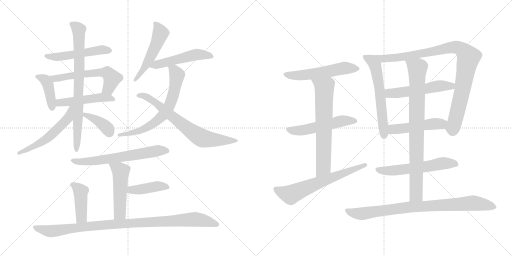
t = 0.00 s
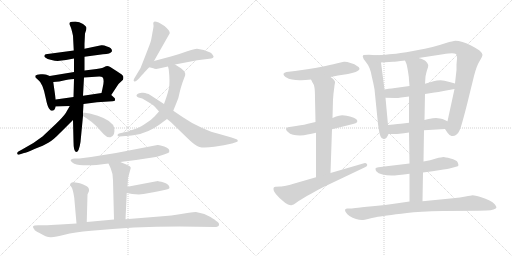
t = 4.00 s
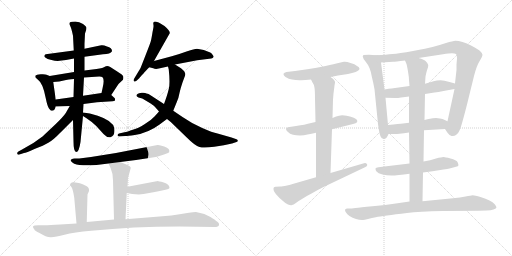
t = 7.99 s
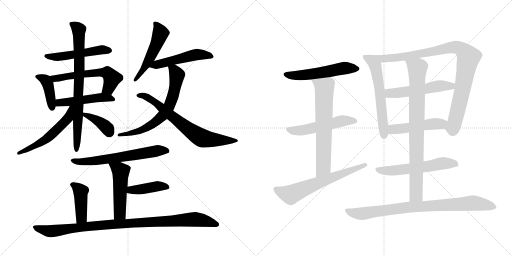
t = 11.99 s
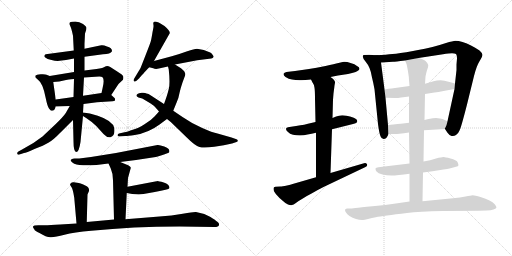
t = 15.98 s
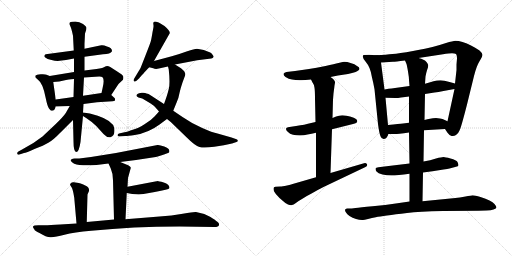
t = 19.98 s

The animated SVG that drew these frames (rendered in a browser with its animation timeline set to each time). Animation: 27 CSS @keyframes rules; one cycle of 19.98 s.

<svg version="1.1" viewBox="0 0 2048 1024" xmlns="http://www.w3.org/2000/svg">
  <g stroke="lightgray" stroke-dasharray="1,1" stroke-width="1" transform="scale(4, 4)">
    <line x1="0" y1="0" x2="256" y2="256"></line>
    <line x1="256" y1="0" x2="0" y2="256"></line>
    <line x1="128" y1="0" x2="128" y2="256"></line>
    <line x1="0" y1="128" x2="256" y2="128"></line>
    <line x1="256" y1="0" x2="512" y2="256"></line>
    <line x1="512" y1="0" x2="256" y2="256"></line>
    <line x1="384" y1="0" x2="384" y2="256"></line>
    <line x1="256" y1="128" x2="512" y2="128"></line>
  </g>
<g transform="scale(1, -1) translate(0, -850)">
   <style type="text/css">
    @keyframes keyframes0 {
      from {
       stroke: black;
       stroke-dashoffset: 513;
       stroke-width: 128;
       }
       63% {
       animation-timing-function: step-end;
       stroke: black;
       stroke-dashoffset: 0;
       stroke-width: 128;
       }
       to {
       stroke: black;
       stroke-width: 1024;
       }
       }
       #make-me-a-hanzi-animation-0 {
         animation: keyframes0 0.667480s both;
         animation-delay: 0.000000s;
         animation-timing-function: linear;
       }
    @keyframes keyframes1 {
      from {
       stroke: black;
       stroke-dashoffset: 407;
       stroke-width: 128;
       }
       57% {
       animation-timing-function: step-end;
       stroke: black;
       stroke-dashoffset: 0;
       stroke-width: 128;
       }
       to {
       stroke: black;
       stroke-width: 1024;
       }
       }
       #make-me-a-hanzi-animation-1 {
         animation: keyframes1 0.581217s both;
         animation-delay: 0.667480s;
         animation-timing-function: linear;
       }
    @keyframes keyframes2 {
      from {
       stroke: black;
       stroke-dashoffset: 578;
       stroke-width: 128;
       }
       65% {
       animation-timing-function: step-end;
       stroke: black;
       stroke-dashoffset: 0;
       stroke-width: 128;
       }
       to {
       stroke: black;
       stroke-width: 1024;
       }
       }
       #make-me-a-hanzi-animation-2 {
         animation: keyframes2 0.720378s both;
         animation-delay: 1.248698s;
         animation-timing-function: linear;
       }
    @keyframes keyframes3 {
      from {
       stroke: black;
       stroke-dashoffset: 486;
       stroke-width: 128;
       }
       61% {
       animation-timing-function: step-end;
       stroke: black;
       stroke-dashoffset: 0;
       stroke-width: 128;
       }
       to {
       stroke: black;
       stroke-width: 1024;
       }
       }
       #make-me-a-hanzi-animation-3 {
         animation: keyframes3 0.645508s both;
         animation-delay: 1.969076s;
         animation-timing-function: linear;
       }
    @keyframes keyframes4 {
      from {
       stroke: black;
       stroke-dashoffset: 777;
       stroke-width: 128;
       }
       72% {
       animation-timing-function: step-end;
       stroke: black;
       stroke-dashoffset: 0;
       stroke-width: 128;
       }
       to {
       stroke: black;
       stroke-width: 1024;
       }
       }
       #make-me-a-hanzi-animation-4 {
         animation: keyframes4 0.882324s both;
         animation-delay: 2.614583s;
         animation-timing-function: linear;
       }
    @keyframes keyframes5 {
      from {
       stroke: black;
       stroke-dashoffset: 547;
       stroke-width: 128;
       }
       64% {
       animation-timing-function: step-end;
       stroke: black;
       stroke-dashoffset: 0;
       stroke-width: 128;
       }
       to {
       stroke: black;
       stroke-width: 1024;
       }
       }
       #make-me-a-hanzi-animation-5 {
         animation: keyframes5 0.695150s both;
         animation-delay: 3.496908s;
         animation-timing-function: linear;
       }
    @keyframes keyframes6 {
      from {
       stroke: black;
       stroke-dashoffset: 383;
       stroke-width: 128;
       }
       55% {
       animation-timing-function: step-end;
       stroke: black;
       stroke-dashoffset: 0;
       stroke-width: 128;
       }
       to {
       stroke: black;
       stroke-width: 1024;
       }
       }
       #make-me-a-hanzi-animation-6 {
         animation: keyframes6 0.561686s both;
         animation-delay: 4.192057s;
         animation-timing-function: linear;
       }
    @keyframes keyframes7 {
      from {
       stroke: black;
       stroke-dashoffset: 512;
       stroke-width: 128;
       }
       63% {
       animation-timing-function: step-end;
       stroke: black;
       stroke-dashoffset: 0;
       stroke-width: 128;
       }
       to {
       stroke: black;
       stroke-width: 1024;
       }
       }
       #make-me-a-hanzi-animation-7 {
         animation: keyframes7 0.666667s both;
         animation-delay: 4.753743s;
         animation-timing-function: linear;
       }
    @keyframes keyframes8 {
      from {
       stroke: black;
       stroke-dashoffset: 505;
       stroke-width: 128;
       }
       62% {
       animation-timing-function: step-end;
       stroke: black;
       stroke-dashoffset: 0;
       stroke-width: 128;
       }
       to {
       stroke: black;
       stroke-width: 1024;
       }
       }
       #make-me-a-hanzi-animation-8 {
         animation: keyframes8 0.660970s both;
         animation-delay: 5.420410s;
         animation-timing-function: linear;
       }
    @keyframes keyframes9 {
      from {
       stroke: black;
       stroke-dashoffset: 666;
       stroke-width: 128;
       }
       68% {
       animation-timing-function: step-end;
       stroke: black;
       stroke-dashoffset: 0;
       stroke-width: 128;
       }
       to {
       stroke: black;
       stroke-width: 1024;
       }
       }
       #make-me-a-hanzi-animation-9 {
         animation: keyframes9 0.791992s both;
         animation-delay: 6.081380s;
         animation-timing-function: linear;
       }
    @keyframes keyframes10 {
      from {
       stroke: black;
       stroke-dashoffset: 701;
       stroke-width: 128;
       }
       70% {
       animation-timing-function: step-end;
       stroke: black;
       stroke-dashoffset: 0;
       stroke-width: 128;
       }
       to {
       stroke: black;
       stroke-width: 1024;
       }
       }
       #make-me-a-hanzi-animation-10 {
         animation: keyframes10 0.820475s both;
         animation-delay: 6.873372s;
         animation-timing-function: linear;
       }
    @keyframes keyframes11 {
      from {
       stroke: black;
       stroke-dashoffset: 633;
       stroke-width: 128;
       }
       67% {
       animation-timing-function: step-end;
       stroke: black;
       stroke-dashoffset: 0;
       stroke-width: 128;
       }
       to {
       stroke: black;
       stroke-width: 1024;
       }
       }
       #make-me-a-hanzi-animation-11 {
         animation: keyframes11 0.765137s both;
         animation-delay: 7.693848s;
         animation-timing-function: linear;
       }
    @keyframes keyframes12 {
      from {
       stroke: black;
       stroke-dashoffset: 498;
       stroke-width: 128;
       }
       62% {
       animation-timing-function: step-end;
       stroke: black;
       stroke-dashoffset: 0;
       stroke-width: 128;
       }
       to {
       stroke: black;
       stroke-width: 1024;
       }
       }
       #make-me-a-hanzi-animation-12 {
         animation: keyframes12 0.655273s both;
         animation-delay: 8.458984s;
         animation-timing-function: linear;
       }
    @keyframes keyframes13 {
      from {
       stroke: black;
       stroke-dashoffset: 415;
       stroke-width: 128;
       }
       57% {
       animation-timing-function: step-end;
       stroke: black;
       stroke-dashoffset: 0;
       stroke-width: 128;
       }
       to {
       stroke: black;
       stroke-width: 1024;
       }
       }
       #make-me-a-hanzi-animation-13 {
         animation: keyframes13 0.587728s both;
         animation-delay: 9.114258s;
         animation-timing-function: linear;
       }
    @keyframes keyframes14 {
      from {
       stroke: black;
       stroke-dashoffset: 422;
       stroke-width: 128;
       }
       58% {
       animation-timing-function: step-end;
       stroke: black;
       stroke-dashoffset: 0;
       stroke-width: 128;
       }
       to {
       stroke: black;
       stroke-width: 1024;
       }
       }
       #make-me-a-hanzi-animation-14 {
         animation: keyframes14 0.593424s both;
         animation-delay: 9.701986s;
         animation-timing-function: linear;
       }
    @keyframes keyframes15 {
      from {
       stroke: black;
       stroke-dashoffset: 991;
       stroke-width: 128;
       }
       76% {
       animation-timing-function: step-end;
       stroke: black;
       stroke-dashoffset: 0;
       stroke-width: 128;
       }
       to {
       stroke: black;
       stroke-width: 1024;
       }
       }
       #make-me-a-hanzi-animation-15 {
         animation: keyframes15 1.056478s both;
         animation-delay: 10.295410s;
         animation-timing-function: linear;
       }
    @keyframes keyframes16 {
      from {
       stroke: black;
       stroke-dashoffset: 546;
       stroke-width: 128;
       }
       64% {
       animation-timing-function: step-end;
       stroke: black;
       stroke-dashoffset: 0;
       stroke-width: 128;
       }
       to {
       stroke: black;
       stroke-width: 1024;
       }
       }
       #make-me-a-hanzi-animation-16 {
         animation: keyframes16 0.694336s both;
         animation-delay: 11.351888s;
         animation-timing-function: linear;
       }
    @keyframes keyframes17 {
      from {
       stroke: black;
       stroke-dashoffset: 530;
       stroke-width: 128;
       }
       63% {
       animation-timing-function: step-end;
       stroke: black;
       stroke-dashoffset: 0;
       stroke-width: 128;
       }
       to {
       stroke: black;
       stroke-width: 1024;
       }
       }
       #make-me-a-hanzi-animation-17 {
         animation: keyframes17 0.681315s both;
         animation-delay: 12.046224s;
         animation-timing-function: linear;
       }
    @keyframes keyframes18 {
      from {
       stroke: black;
       stroke-dashoffset: 667;
       stroke-width: 128;
       }
       68% {
       animation-timing-function: step-end;
       stroke: black;
       stroke-dashoffset: 0;
       stroke-width: 128;
       }
       to {
       stroke: black;
       stroke-width: 1024;
       }
       }
       #make-me-a-hanzi-animation-18 {
         animation: keyframes18 0.792806s both;
         animation-delay: 12.727539s;
         animation-timing-function: linear;
       }
    @keyframes keyframes19 {
      from {
       stroke: black;
       stroke-dashoffset: 643;
       stroke-width: 128;
       }
       68% {
       animation-timing-function: step-end;
       stroke: black;
       stroke-dashoffset: 0;
       stroke-width: 128;
       }
       to {
       stroke: black;
       stroke-width: 1024;
       }
       }
       #make-me-a-hanzi-animation-19 {
         animation: keyframes19 0.773275s both;
         animation-delay: 13.520345s;
         animation-timing-function: linear;
       }
    @keyframes keyframes20 {
      from {
       stroke: black;
       stroke-dashoffset: 598;
       stroke-width: 128;
       }
       66% {
       animation-timing-function: step-end;
       stroke: black;
       stroke-dashoffset: 0;
       stroke-width: 128;
       }
       to {
       stroke: black;
       stroke-width: 1024;
       }
       }
       #make-me-a-hanzi-animation-20 {
         animation: keyframes20 0.736654s both;
         animation-delay: 14.293620s;
         animation-timing-function: linear;
       }
    @keyframes keyframes21 {
      from {
       stroke: black;
       stroke-dashoffset: 950;
       stroke-width: 128;
       }
       76% {
       animation-timing-function: step-end;
       stroke: black;
       stroke-dashoffset: 0;
       stroke-width: 128;
       }
       to {
       stroke: black;
       stroke-width: 1024;
       }
       }
       #make-me-a-hanzi-animation-21 {
         animation: keyframes21 1.023112s both;
         animation-delay: 15.030273s;
         animation-timing-function: linear;
       }
    @keyframes keyframes22 {
      from {
       stroke: black;
       stroke-dashoffset: 530;
       stroke-width: 128;
       }
       63% {
       animation-timing-function: step-end;
       stroke: black;
       stroke-dashoffset: 0;
       stroke-width: 128;
       }
       to {
       stroke: black;
       stroke-width: 1024;
       }
       }
       #make-me-a-hanzi-animation-22 {
         animation: keyframes22 0.681315s both;
         animation-delay: 16.053385s;
         animation-timing-function: linear;
       }
    @keyframes keyframes23 {
      from {
       stroke: black;
       stroke-dashoffset: 487;
       stroke-width: 128;
       }
       61% {
       animation-timing-function: step-end;
       stroke: black;
       stroke-dashoffset: 0;
       stroke-width: 128;
       }
       to {
       stroke: black;
       stroke-width: 1024;
       }
       }
       #make-me-a-hanzi-animation-23 {
         animation: keyframes23 0.646322s both;
         animation-delay: 16.734701s;
         animation-timing-function: linear;
       }
    @keyframes keyframes24 {
      from {
       stroke: black;
       stroke-dashoffset: 576;
       stroke-width: 128;
       }
       65% {
       animation-timing-function: step-end;
       stroke: black;
       stroke-dashoffset: 0;
       stroke-width: 128;
       }
       to {
       stroke: black;
       stroke-width: 1024;
       }
       }
       #make-me-a-hanzi-animation-24 {
         animation: keyframes24 0.718750s both;
         animation-delay: 17.381022s;
         animation-timing-function: linear;
       }
    @keyframes keyframes25 {
      from {
       stroke: black;
       stroke-dashoffset: 837;
       stroke-width: 128;
       }
       73% {
       animation-timing-function: step-end;
       stroke: black;
       stroke-dashoffset: 0;
       stroke-width: 128;
       }
       to {
       stroke: black;
       stroke-width: 1024;
       }
       }
       #make-me-a-hanzi-animation-25 {
         animation: keyframes25 0.931152s both;
         animation-delay: 18.099772s;
         animation-timing-function: linear;
       }
    @keyframes keyframes26 {
      from {
       stroke: black;
       stroke-dashoffset: 852;
       stroke-width: 128;
       }
       73% {
       animation-timing-function: step-end;
       stroke: black;
       stroke-dashoffset: 0;
       stroke-width: 128;
       }
       to {
       stroke: black;
       stroke-width: 1024;
       }
       }
       #make-me-a-hanzi-animation-26 {
         animation: keyframes26 0.943359s both;
         animation-delay: 19.030924s;
         animation-timing-function: linear;
       }
</style>
<path d="M 295 648 L 183 633 Q 179 631 178 628 Q 175 625 181 620 Q 188 614 206 610 Q 225 605 239 607 L 264 610 L 296 616 L 338 623 L 412 633 Q 442 634 448 645 Q 449 658 428 664 Q 413 671 405 669 L 338 655 L 295 648 Z" fill="lightgray"></path> 
<path d="M 199 546 L 186 551 Q 182 554 163 553 Q 145 551 142 548 Q 140 545 142 540 L 153 530 Q 172 517 183 457 Q 189 427 196 416 L 203 408 Q 218 403 223 424 L 223 452 L 213 522 C 210 542 210 542 199 546 Z" fill="lightgray"></path> 
<path d="M 296 562 L 199 546 C 169 541 183 520 213 522 L 237 524 L 264 530 Q 289 534 296 534 L 336 540 L 397 544 Q 407 544 410 541 Q 419 532 410 496 L 406 478 C 399 449 428 445 445 470 L 474 514 L 492 531 Q 494 537 493 544 Q 493 550 469 564 L 441 582 Q 429 589 421 584 Q 413 578 386 574 L 338 568 L 296 562 Z" fill="lightgray"></path> 
<path d="M 223 424 L 279 426 L 334 434 L 388 441 L 450 445 Q 457 445 460 448 L 460 454 Q 461 455 456 460 L 445 470 C 432 482 432 482 406 478 L 332 467 L 294 462 L 223 452 C 193 448 193 423 223 424 Z" fill="lightgray"></path> 
<path d="M 340 716 L 345 731 Q 345 735 346 738 Q 346 744 332 754 Q 318 764 301 764 Q 285 764 280 761 Q 275 755 280 748 Q 285 740 292 707 L 295 648 L 296 616 L 296 562 L 296 534 L 294 462 L 292 370 L 294 284 Q 294 242 305 242 Q 316 242 322 282 L 332 386 L 332 400 L 334 434 L 332 467 L 336 540 L 338 568 L 338 623 L 338 655 L 338 675 L 340 716 Z" fill="lightgray"></path> 
<path d="M 279 426 L 263 398 Q 254 384 223 354 L 170 304 Q 132 274 90 253 L 72 243 Q 68 240 69 235 Q 71 229 78 232 L 96 238 Q 104 238 138 254 Q 175 268 195 280 Q 215 292 241 319 L 292 370 C 350 428 294 452 279 426 Z" fill="lightgray"></path> 
<path d="M 332 386 L 346 377 Q 369 362 385 346 L 414 314 Q 429 298 442 301 Q 462 307 457 338 Q 451 367 391 387 Q 357 398 332 400 C 306 402 307 402 332 386 Z" fill="lightgray"></path> 
<path d="M 613 757 L 614 748 Q 615 745 610 721 Q 606 696 604 688 Q 602 679 583 631 L 563 580 Q 561 575 555 566 L 537 536 Q 532 528 536 525 Q 540 522 546 527 L 558 538 Q 558 540 574 556 Q 578 562 597 581 L 616 606 L 679 717 Q 681 726 658 746 L 640 757 Q 637 760 625 763 Q 613 766 613 757 Z" fill="lightgray"></path> 
<path d="M 597 581 L 613 577 Q 623 571 649 579 L 672 584 L 700 592 L 789 609 L 845 616 Q 852 617 854 622 Q 856 623 851 630 Q 847 637 841 640 L 815 650 L 788 655 Q 777 654 749 645 Q 722 635 687 625 L 616 606 C 587 598 568 588 597 581 Z" fill="lightgray"></path> 
<path d="M 672 584 L 675 572 Q 681 516 675 494 Q 670 472 656 434 L 636 404 L 619 385 Q 605 369 578 353 Q 551 336 534 332 Q 507 322 498 321 L 476 316 Q 470 314 470 309 Q 470 304 479 304 L 501 306 Q 511 306 539 310 Q 594 319 637 351 L 668 374 L 693 407 L 708 444 Q 714 456 718 478 Q 723 500 730 520 L 737 539 Q 742 549 741 555 Q 740 560 736 566 L 724 577 L 700 592 C 675 608 665 613 672 584 Z" fill="lightgray"></path> 
<path d="M 656 434 L 599 471 Q 596 474 586 476 Q 581 480 567 479 Q 554 478 550 474 Q 540 467 554 460 L 569 456 L 591 443 Q 609 432 614 428 Q 619 424 636 404 L 668 374 L 683 362 L 746 301 Q 781 266 798 262 Q 816 257 857 263 Q 898 268 928 276 L 946 282 Q 952 283 951 288 Q 950 292 946 293 L 926 300 L 870 316 Q 850 320 809 338 Q 769 355 730 382 L 693 407 L 656 434 Z" fill="lightgray"></path> 
<path d="M 481 202 L 544 210 L 623 222 Q 629 223 656 232 L 672 238 Q 679 239 677 248 Q 677 256 657 264 Q 638 271 630 270 L 464 238 L 364 222 L 317 216 L 298 216 Q 268 212 297 195 Q 320 186 386 190 L 434 196 L 481 202 Z" fill="lightgray"></path> 
<path d="M 510 103 L 512 138 L 523 178 Q 524 185 505 192 L 481 202 C 453 214 422 223 434 196 L 443 176 Q 452 156 452 129 L 456 -28 C 457 -58 501 -57 502 -27 L 507 78 L 510 103 Z" fill="lightgray"></path> 
<path d="M 626 125 L 510 103 C 481 97 477 83 507 78 L 529 74 L 555 72 L 574 74 L 619 82 Q 647 87 662 91 Q 677 94 678 98 Q 678 113 655 120 Q 633 126 630 126 Q 627 125 626 125 Z" fill="lightgray"></path> 
<path d="M 347 -38 L 350 72 L 356 86 Q 357 89 355 96 Q 353 102 347 105 L 333 112 Q 321 117 315 118 L 295 121 Q 288 122 284 118 Q 280 114 280 111 L 286 101 Q 290 96 294 76 Q 298 56 298 47 L 306 -44 C 309 -74 346 -68 347 -38 Z" fill="lightgray"></path> 
<path d="M 456 -28 L 347 -38 L 306 -44 L 241 -48 Q 199 -51 178 -51 L 153 -51 Q 134 -51 132 -56 Q 131 -60 137 -67 Q 139 -74 158 -82 Q 186 -100 204 -99 Q 223 -98 258 -89 Q 296 -79 365 -73 Q 532 -56 718 -56 L 858 -58 Q 874 -58 876 -50 Q 878 -42 865 -34 Q 862 -30 842 -18 L 817 -6 L 784 2 Q 775 3 731 -5 Q 687 -13 638 -16 L 502 -27 L 456 -28 Z" fill="lightgray"></path> 
<path d="M 1322 542 L 1352 548 L 1392 554 L 1412 559 Q 1424 562 1430 566 Q 1437 570 1438 574 L 1438 575 Q 1438 581 1428 586 Q 1420 594 1402 598 Q 1388 603 1379 603 L 1376 603 Q 1368 602 1354 598 Q 1339 594 1302 586 Q 1264 578 1236 574 L 1180 566 L 1146 562 Q 1137 560 1134 555 L 1134 553 Q 1134 548 1142 542 Q 1155 534 1168 532 Q 1182 529 1198 529 L 1205 529 Q 1220 529 1244 532 L 1322 542 Z" fill="lightgray"></path> 
<path d="M 1328 333 L 1412 354 Q 1428 358 1429 364 L 1429 366 Q 1429 371 1424 374 Q 1418 380 1400 384 Q 1383 388 1378 388 Q 1373 389 1369 389 Q 1362 389 1356 387 Q 1346 385 1330 378 L 1262 362 L 1236 356 Q 1223 352 1184 346 L 1158 342 Q 1144 340 1144 334 Q 1144 328 1152 322 Q 1159 314 1172 311 Q 1184 308 1200 308 Q 1216 308 1230 312 Q 1246 314 1264 319 L 1328 333 Z" fill="lightgray"></path> 
<path d="M 1322 158 L 1328 333 L 1330 378 L 1332 451 L 1334 476 Q 1338 507 1338 508 Q 1340 518 1340 521 L 1340 522 Q 1340 525 1336 530 Q 1334 534 1322 542 C 1298 560 1230 559 1244 532 L 1250 520 Q 1256 513 1258 499 Q 1260 485 1260 456 L 1262 362 L 1264 319 L 1264 141 C 1264 111 1321 128 1322 158 Z" fill="lightgray"></path> 
<path d="M 1264 141 L 1174 115 Q 1168 113 1148 108 Q 1128 104 1122 104 L 1102 103 Q 1098 102 1096 101 Q 1094 99 1094 95 Q 1094 91 1096 85 Q 1102 73 1118 58 L 1132 46 Q 1142 36 1152 32 Q 1159 29 1164 29 Q 1166 29 1168 30 Q 1174 31 1182 37 Q 1190 44 1208 54 Q 1226 66 1248 77 Q 1268 89 1294 102 L 1460 181 Q 1469 185 1469 190 Q 1469 191 1468 193 Q 1465 198 1460 198 Q 1458 198 1456 197 L 1322 158 L 1264 141 Z" fill="lightgray"></path> 
<path d="M 1504 629 L 1476 631 L 1454 630 Q 1451 627 1451 624 Q 1451 623 1452 621 Q 1452 615 1462 604 Q 1472 592 1478 578 Q 1484 564 1488 540 Q 1494 516 1498 493 L 1512 354 Q 1517 316 1522 305 Q 1526 294 1534 294 Q 1541 294 1546 299 Q 1550 304 1554 314 L 1552 350 L 1542 459 L 1538 492 L 1524 600 C 1520 628 1520 628 1504 629 Z" fill="lightgray"></path> 
<path d="M 1780 334 L 1790 319 Q 1798 308 1806 306 L 1811 306 Q 1818 306 1824 310 Q 1834 317 1838 328 Q 1844 338 1868 432 L 1896 546 Q 1906 586 1918 605 Q 1930 624 1930 631 Q 1929 638 1918 648 Q 1907 656 1886 667 Q 1867 677 1850 682 Q 1833 687 1822 687 Q 1812 686 1784 678 Q 1754 668 1730 662 Q 1708 656 1652 646 Q 1594 636 1570 634 Q 1547 631 1504 629 C 1474 627 1494 598 1524 600 L 1572 603 Q 1580 603 1620 608 L 1674 618 L 1772 633 Q 1797 637 1808 637 Q 1819 636 1824 634 Q 1828 630 1828 617 Q 1828 616 1826 592 L 1826 570 L 1820 516 L 1818 494 L 1790 365 C 1784 336 1778 338 1780 334 Z" fill="lightgray"></path> 
<path d="M 1638 506 L 1580 498 Q 1574 498 1538 492 C 1508 487 1512 460 1542 459 L 1580 458 L 1584 458 Q 1591 458 1604 460 Q 1621 462 1636 464 L 1700 474 L 1738 480 Q 1752 482 1774 486 L 1818 494 C 1848 499 1849 508 1820 516 L 1798 522 Q 1776 528 1762 529 Q 1748 529 1734 525 Q 1718 520 1700 515 L 1638 506 Z" fill="lightgray"></path> 
<path d="M 1696 329 L 1780 334 C 1810 336 1817 353 1790 365 L 1770 374 Q 1762 377 1744 378 Q 1731 378 1720 375 Q 1710 373 1698 370 L 1636 359 L 1612 356 Q 1598 355 1552 350 C 1522 347 1524 314 1554 314 L 1580 314 Q 1586 314 1598 315 Q 1614 317 1636 320 L 1696 329 Z" fill="lightgray"></path> 
<path d="M 1692 160 L 1730 165 L 1774 172 Q 1791 174 1798 176 L 1824 183 Q 1833 185 1834 189 Q 1834 192 1830 202 Q 1826 210 1802 216 Q 1780 222 1774 222 Q 1767 222 1744 216 Q 1722 209 1694 204 L 1638 196 L 1596 191 L 1538 184 L 1514 181 Q 1503 180 1502 176 L 1502 174 Q 1502 170 1506 164 Q 1512 156 1530 152 Q 1547 148 1566 148 Q 1576 148 1596 150 Q 1614 152 1638 155 L 1692 160 Z" fill="lightgray"></path> 
<path d="M 1638 155 L 1638 44 C 1638 14 1689 15 1690 45 L 1692 160 L 1694 204 L 1696 329 L 1698 370 L 1700 474 L 1700 515 L 1702 544 Q 1704 556 1708 569 Q 1713 582 1713 588 Q 1713 591 1712 592 Q 1710 598 1704 604 Q 1698 612 1674 618 C 1645 627 1609 636 1620 608 L 1626 594 Q 1628 588 1632 564 Q 1636 541 1636 530 L 1638 506 L 1636 464 L 1636 359 L 1636 320 L 1638 196 L 1638 155 Z" fill="lightgray"></path> 
<path d="M 1638 44 L 1590 37 Q 1541 30 1490 25 Q 1440 20 1422 18 Q 1404 16 1398 16 L 1388 16 Q 1382 15 1380 11 L 1380 10 Q 1380 6 1384 0 Q 1388 -7 1398 -14 Q 1410 -22 1424 -26 Q 1437 -30 1448 -30 L 1452 -30 Q 1456 -30 1472 -26 Q 1488 -22 1503 -19 Q 1518 -16 1548 -12 Q 1580 -7 1628 -2 Q 1676 4 1772 6 L 1914 7 L 1946 8 Q 1964 8 1974 12 Q 1986 16 1986 21 Q 1984 26 1978 34 Q 1972 41 1958 48 Q 1944 56 1922 62 Q 1900 69 1890 69 Q 1884 68 1862 64 Q 1842 60 1812 57 L 1690 45 L 1638 44 Z" fill="lightgray"></path> 
      <clipPath id="make-me-a-hanzi-clip-0">
      <path d="M 295 648 L 183 633 Q 179 631 178 628 Q 175 625 181 620 Q 188 614 206 610 Q 225 605 239 607 L 264 610 L 296 616 L 338 623 L 412 633 Q 442 634 448 645 Q 449 658 428 664 Q 413 671 405 669 L 338 655 L 295 648 Z" fill="lightgray"></path>
      </clipPath>
      <path clip-path="url(#make-me-a-hanzi-clip-0)" d="M 185 626 L 225 622 L 409 651 L 439 648 " fill="none" id="make-me-a-hanzi-animation-0" stroke-dasharray="385 770" stroke-linecap="round"></path>

      <clipPath id="make-me-a-hanzi-clip-1">
      <path d="M 199 546 L 186 551 Q 182 554 163 553 Q 145 551 142 548 Q 140 545 142 540 L 153 530 Q 172 517 183 457 Q 189 427 196 416 L 203 408 Q 218 403 223 424 L 223 452 L 213 522 C 210 542 210 542 199 546 Z" fill="lightgray"></path>
      </clipPath>
      <path clip-path="url(#make-me-a-hanzi-clip-1)" d="M 148 544 L 171 537 L 190 517 L 208 419 " fill="none" id="make-me-a-hanzi-animation-1" stroke-dasharray="279 558" stroke-linecap="round"></path>

      <clipPath id="make-me-a-hanzi-clip-2">
      <path d="M 296 562 L 199 546 C 169 541 183 520 213 522 L 237 524 L 264 530 Q 289 534 296 534 L 336 540 L 397 544 Q 407 544 410 541 Q 419 532 410 496 L 406 478 C 399 449 428 445 445 470 L 474 514 L 492 531 Q 494 537 493 544 Q 493 550 469 564 L 441 582 Q 429 589 421 584 Q 413 578 386 574 L 338 568 L 296 562 Z" fill="lightgray"></path>
      </clipPath>
      <path clip-path="url(#make-me-a-hanzi-clip-2)" d="M 207 542 L 230 537 L 397 561 L 432 557 L 448 537 L 434 497 L 413 481 " fill="none" id="make-me-a-hanzi-animation-2" stroke-dasharray="450 900" stroke-linecap="round"></path>

      <clipPath id="make-me-a-hanzi-clip-3">
      <path d="M 223 424 L 279 426 L 334 434 L 388 441 L 450 445 Q 457 445 460 448 L 460 454 Q 461 455 456 460 L 445 470 C 432 482 432 482 406 478 L 332 467 L 294 462 L 223 452 C 193 448 193 423 223 424 Z" fill="lightgray"></path>
      </clipPath>
      <path clip-path="url(#make-me-a-hanzi-clip-3)" d="M 230 431 L 238 439 L 386 459 L 436 459 L 454 451 " fill="none" id="make-me-a-hanzi-animation-3" stroke-dasharray="358 716" stroke-linecap="round"></path>

      <clipPath id="make-me-a-hanzi-clip-4">
      <path d="M 340 716 L 345 731 Q 345 735 346 738 Q 346 744 332 754 Q 318 764 301 764 Q 285 764 280 761 Q 275 755 280 748 Q 285 740 292 707 L 295 648 L 296 616 L 296 562 L 296 534 L 294 462 L 292 370 L 294 284 Q 294 242 305 242 Q 316 242 322 282 L 332 386 L 332 400 L 334 434 L 332 467 L 336 540 L 338 568 L 338 623 L 338 655 L 338 675 L 340 716 Z" fill="lightgray"></path>
      </clipPath>
      <path clip-path="url(#make-me-a-hanzi-clip-4)" d="M 286 755 L 316 731 L 318 575 L 305 249 " fill="none" id="make-me-a-hanzi-animation-4" stroke-dasharray="649 1298" stroke-linecap="round"></path>

      <clipPath id="make-me-a-hanzi-clip-5">
      <path d="M 279 426 L 263 398 Q 254 384 223 354 L 170 304 Q 132 274 90 253 L 72 243 Q 68 240 69 235 Q 71 229 78 232 L 96 238 Q 104 238 138 254 Q 175 268 195 280 Q 215 292 241 319 L 292 370 C 350 428 294 452 279 426 Z" fill="lightgray"></path>
      </clipPath>
      <path clip-path="url(#make-me-a-hanzi-clip-5)" d="M 287 421 L 273 378 L 210 315 L 182 291 L 125 257 L 75 237 " fill="none" id="make-me-a-hanzi-animation-5" stroke-dasharray="419 838" stroke-linecap="round"></path>

      <clipPath id="make-me-a-hanzi-clip-6">
      <path d="M 332 386 L 346 377 Q 369 362 385 346 L 414 314 Q 429 298 442 301 Q 462 307 457 338 Q 451 367 391 387 Q 357 398 332 400 C 306 402 307 402 332 386 Z" fill="lightgray"></path>
      </clipPath>
      <path clip-path="url(#make-me-a-hanzi-clip-6)" d="M 338 393 L 395 365 L 425 341 L 438 320 " fill="none" id="make-me-a-hanzi-animation-6" stroke-dasharray="255 510" stroke-linecap="round"></path>

      <clipPath id="make-me-a-hanzi-clip-7">
      <path d="M 613 757 L 614 748 Q 615 745 610 721 Q 606 696 604 688 Q 602 679 583 631 L 563 580 Q 561 575 555 566 L 537 536 Q 532 528 536 525 Q 540 522 546 527 L 558 538 Q 558 540 574 556 Q 578 562 597 581 L 616 606 L 679 717 Q 681 726 658 746 L 640 757 Q 637 760 625 763 Q 613 766 613 757 Z" fill="lightgray"></path>
      </clipPath>
      <path clip-path="url(#make-me-a-hanzi-clip-7)" d="M 622 753 L 642 718 L 635 696 L 589 597 L 540 530 " fill="none" id="make-me-a-hanzi-animation-7" stroke-dasharray="384 768" stroke-linecap="round"></path>

      <clipPath id="make-me-a-hanzi-clip-8">
      <path d="M 597 581 L 613 577 Q 623 571 649 579 L 672 584 L 700 592 L 789 609 L 845 616 Q 852 617 854 622 Q 856 623 851 630 Q 847 637 841 640 L 815 650 L 788 655 Q 777 654 749 645 Q 722 635 687 625 L 616 606 C 587 598 568 588 597 581 Z" fill="lightgray"></path>
      </clipPath>
      <path clip-path="url(#make-me-a-hanzi-clip-8)" d="M 603 587 L 787 632 L 846 624 " fill="none" id="make-me-a-hanzi-animation-8" stroke-dasharray="377 754" stroke-linecap="round"></path>

      <clipPath id="make-me-a-hanzi-clip-9">
      <path d="M 672 584 L 675 572 Q 681 516 675 494 Q 670 472 656 434 L 636 404 L 619 385 Q 605 369 578 353 Q 551 336 534 332 Q 507 322 498 321 L 476 316 Q 470 314 470 309 Q 470 304 479 304 L 501 306 Q 511 306 539 310 Q 594 319 637 351 L 668 374 L 693 407 L 708 444 Q 714 456 718 478 Q 723 500 730 520 L 737 539 Q 742 549 741 555 Q 740 560 736 566 L 724 577 L 700 592 C 675 608 665 613 672 584 Z" fill="lightgray"></path>
      </clipPath>
      <path clip-path="url(#make-me-a-hanzi-clip-9)" d="M 681 580 L 704 558 L 706 534 L 689 457 L 675 421 L 655 392 L 610 353 L 559 326 L 476 310 " fill="none" id="make-me-a-hanzi-animation-9" stroke-dasharray="538 1076" stroke-linecap="round"></path>

      <clipPath id="make-me-a-hanzi-clip-10">
      <path d="M 656 434 L 599 471 Q 596 474 586 476 Q 581 480 567 479 Q 554 478 550 474 Q 540 467 554 460 L 569 456 L 591 443 Q 609 432 614 428 Q 619 424 636 404 L 668 374 L 683 362 L 746 301 Q 781 266 798 262 Q 816 257 857 263 Q 898 268 928 276 L 946 282 Q 952 283 951 288 Q 950 292 946 293 L 926 300 L 870 316 Q 850 320 809 338 Q 769 355 730 382 L 693 407 L 656 434 Z" fill="lightgray"></path>
      </clipPath>
      <path clip-path="url(#make-me-a-hanzi-clip-10)" d="M 557 468 L 573 468 L 609 449 L 726 354 L 805 299 L 847 291 L 946 288 " fill="none" id="make-me-a-hanzi-animation-10" stroke-dasharray="573 1146" stroke-linecap="round"></path>

      <clipPath id="make-me-a-hanzi-clip-11">
      <path d="M 481 202 L 544 210 L 623 222 Q 629 223 656 232 L 672 238 Q 679 239 677 248 Q 677 256 657 264 Q 638 271 630 270 L 464 238 L 364 222 L 317 216 L 298 216 Q 268 212 297 195 Q 320 186 386 190 L 434 196 L 481 202 Z" fill="lightgray"></path>
      </clipPath>
      <path clip-path="url(#make-me-a-hanzi-clip-11)" d="M 294 206 L 356 204 L 633 248 L 667 247 " fill="none" id="make-me-a-hanzi-animation-11" stroke-dasharray="505 1010" stroke-linecap="round"></path>

      <clipPath id="make-me-a-hanzi-clip-12">
      <path d="M 510 103 L 512 138 L 523 178 Q 524 185 505 192 L 481 202 C 453 214 422 223 434 196 L 443 176 Q 452 156 452 129 L 456 -28 C 457 -58 501 -57 502 -27 L 507 78 L 510 103 Z" fill="lightgray"></path>
      </clipPath>
      <path clip-path="url(#make-me-a-hanzi-clip-12)" d="M 442 194 L 483 164 L 479 -5 L 463 -20 " fill="none" id="make-me-a-hanzi-animation-12" stroke-dasharray="370 740" stroke-linecap="round"></path>

      <clipPath id="make-me-a-hanzi-clip-13">
      <path d="M 626 125 L 510 103 C 481 97 477 83 507 78 L 529 74 L 555 72 L 574 74 L 619 82 Q 647 87 662 91 Q 677 94 678 98 Q 678 113 655 120 Q 633 126 630 126 Q 627 125 626 125 Z" fill="lightgray"></path>
      </clipPath>
      <path clip-path="url(#make-me-a-hanzi-clip-13)" d="M 514 84 L 524 90 L 631 105 L 670 102 " fill="none" id="make-me-a-hanzi-animation-13" stroke-dasharray="287 574" stroke-linecap="round"></path>

      <clipPath id="make-me-a-hanzi-clip-14">
      <path d="M 347 -38 L 350 72 L 356 86 Q 357 89 355 96 Q 353 102 347 105 L 333 112 Q 321 117 315 118 L 295 121 Q 288 122 284 118 Q 280 114 280 111 L 286 101 Q 290 96 294 76 Q 298 56 298 47 L 306 -44 C 309 -74 346 -68 347 -38 Z" fill="lightgray"></path>
      </clipPath>
      <path clip-path="url(#make-me-a-hanzi-clip-14)" d="M 290 110 L 323 84 L 326 -14 L 312 -36 " fill="none" id="make-me-a-hanzi-animation-14" stroke-dasharray="294 588" stroke-linecap="round"></path>

      <clipPath id="make-me-a-hanzi-clip-15">
      <path d="M 456 -28 L 347 -38 L 306 -44 L 241 -48 Q 199 -51 178 -51 L 153 -51 Q 134 -51 132 -56 Q 131 -60 137 -67 Q 139 -74 158 -82 Q 186 -100 204 -99 Q 223 -98 258 -89 Q 296 -79 365 -73 Q 532 -56 718 -56 L 858 -58 Q 874 -58 876 -50 Q 878 -42 865 -34 Q 862 -30 842 -18 L 817 -6 L 784 2 Q 775 3 731 -5 Q 687 -13 638 -16 L 502 -27 L 456 -28 Z" fill="lightgray"></path>
      </clipPath>
      <path clip-path="url(#make-me-a-hanzi-clip-15)" d="M 138 -60 L 207 -75 L 450 -46 L 781 -27 L 867 -48 " fill="none" id="make-me-a-hanzi-animation-15" stroke-dasharray="863 1726" stroke-linecap="round"></path>

      <clipPath id="make-me-a-hanzi-clip-16">
      <path d="M 1322 542 L 1352 548 L 1392 554 L 1412 559 Q 1424 562 1430 566 Q 1437 570 1438 574 L 1438 575 Q 1438 581 1428 586 Q 1420 594 1402 598 Q 1388 603 1379 603 L 1376 603 Q 1368 602 1354 598 Q 1339 594 1302 586 Q 1264 578 1236 574 L 1180 566 L 1146 562 Q 1137 560 1134 555 L 1134 553 Q 1134 548 1142 542 Q 1155 534 1168 532 Q 1182 529 1198 529 L 1205 529 Q 1220 529 1244 532 L 1322 542 Z" fill="lightgray"></path>
      </clipPath>
      <path clip-path="url(#make-me-a-hanzi-clip-16)" d="M 1143 554 L 1210 549 L 1366 576 L 1430 575 " fill="none" id="make-me-a-hanzi-animation-16" stroke-dasharray="418 836" stroke-linecap="round"></path>

      <clipPath id="make-me-a-hanzi-clip-17">
      <path d="M 1328 333 L 1412 354 Q 1428 358 1429 364 L 1429 366 Q 1429 371 1424 374 Q 1418 380 1400 384 Q 1383 388 1378 388 Q 1373 389 1369 389 Q 1362 389 1356 387 Q 1346 385 1330 378 L 1262 362 L 1236 356 Q 1223 352 1184 346 L 1158 342 Q 1144 340 1144 334 Q 1144 328 1152 322 Q 1159 314 1172 311 Q 1184 308 1200 308 Q 1216 308 1230 312 Q 1246 314 1264 319 L 1328 333 Z" fill="lightgray"></path>
      </clipPath>
      <path clip-path="url(#make-me-a-hanzi-clip-17)" d="M 1153 331 L 1206 328 L 1366 366 L 1422 365 " fill="none" id="make-me-a-hanzi-animation-17" stroke-dasharray="402 804" stroke-linecap="round"></path>

      <clipPath id="make-me-a-hanzi-clip-18">
      <path d="M 1322 158 L 1328 333 L 1330 378 L 1332 451 L 1334 476 Q 1338 507 1338 508 Q 1340 518 1340 521 L 1340 522 Q 1340 525 1336 530 Q 1334 534 1322 542 C 1298 560 1230 559 1244 532 L 1250 520 Q 1256 513 1258 499 Q 1260 485 1260 456 L 1262 362 L 1264 319 L 1264 141 C 1264 111 1321 128 1322 158 Z" fill="lightgray"></path>
      </clipPath>
      <path clip-path="url(#make-me-a-hanzi-clip-18)" d="M 1252 529 L 1287 508 L 1298 489 L 1294 183 L 1270 148 " fill="none" id="make-me-a-hanzi-animation-18" stroke-dasharray="539 1078" stroke-linecap="round"></path>

      <clipPath id="make-me-a-hanzi-clip-19">
      <path d="M 1264 141 L 1174 115 Q 1168 113 1148 108 Q 1128 104 1122 104 L 1102 103 Q 1098 102 1096 101 Q 1094 99 1094 95 Q 1094 91 1096 85 Q 1102 73 1118 58 L 1132 46 Q 1142 36 1152 32 Q 1159 29 1164 29 Q 1166 29 1168 30 Q 1174 31 1182 37 Q 1190 44 1208 54 Q 1226 66 1248 77 Q 1268 89 1294 102 L 1460 181 Q 1469 185 1469 190 Q 1469 191 1468 193 Q 1465 198 1460 198 Q 1458 198 1456 197 L 1322 158 L 1264 141 Z" fill="lightgray"></path>
      </clipPath>
      <path clip-path="url(#make-me-a-hanzi-clip-19)" d="M 1101 96 L 1162 71 L 1461 189 " fill="none" id="make-me-a-hanzi-animation-19" stroke-dasharray="515 1030" stroke-linecap="round"></path>

      <clipPath id="make-me-a-hanzi-clip-20">
      <path d="M 1504 629 L 1476 631 L 1454 630 Q 1451 627 1451 624 Q 1451 623 1452 621 Q 1452 615 1462 604 Q 1472 592 1478 578 Q 1484 564 1488 540 Q 1494 516 1498 493 L 1512 354 Q 1517 316 1522 305 Q 1526 294 1534 294 Q 1541 294 1546 299 Q 1550 304 1554 314 L 1552 350 L 1542 459 L 1538 492 L 1524 600 C 1520 628 1520 628 1504 629 Z" fill="lightgray"></path>
      </clipPath>
      <path clip-path="url(#make-me-a-hanzi-clip-20)" d="M 1458 625 L 1491 606 L 1505 574 L 1522 462 L 1535 307 " fill="none" id="make-me-a-hanzi-animation-20" stroke-dasharray="470 940" stroke-linecap="round"></path>

      <clipPath id="make-me-a-hanzi-clip-21">
      <path d="M 1780 334 L 1790 319 Q 1798 308 1806 306 L 1811 306 Q 1818 306 1824 310 Q 1834 317 1838 328 Q 1844 338 1868 432 L 1896 546 Q 1906 586 1918 605 Q 1930 624 1930 631 Q 1929 638 1918 648 Q 1907 656 1886 667 Q 1867 677 1850 682 Q 1833 687 1822 687 Q 1812 686 1784 678 Q 1754 668 1730 662 Q 1708 656 1652 646 Q 1594 636 1570 634 Q 1547 631 1504 629 C 1474 627 1494 598 1524 600 L 1572 603 Q 1580 603 1620 608 L 1674 618 L 1772 633 Q 1797 637 1808 637 Q 1819 636 1824 634 Q 1828 630 1828 617 Q 1828 616 1826 592 L 1826 570 L 1820 516 L 1818 494 L 1790 365 C 1784 336 1778 338 1780 334 Z" fill="lightgray"></path>
      </clipPath>
      <path clip-path="url(#make-me-a-hanzi-clip-21)" d="M 1512 628 L 1532 616 L 1593 620 L 1816 661 L 1847 653 L 1863 637 L 1874 621 L 1836 427 L 1813 342 L 1791 336 " fill="none" id="make-me-a-hanzi-animation-21" stroke-dasharray="822 1644" stroke-linecap="round"></path>

      <clipPath id="make-me-a-hanzi-clip-22">
      <path d="M 1638 506 L 1580 498 Q 1574 498 1538 492 C 1508 487 1512 460 1542 459 L 1580 458 L 1584 458 Q 1591 458 1604 460 Q 1621 462 1636 464 L 1700 474 L 1738 480 Q 1752 482 1774 486 L 1818 494 C 1848 499 1849 508 1820 516 L 1798 522 Q 1776 528 1762 529 Q 1748 529 1734 525 Q 1718 520 1700 515 L 1638 506 Z" fill="lightgray"></path>
      </clipPath>
      <path clip-path="url(#make-me-a-hanzi-clip-22)" d="M 1549 465 L 1558 477 L 1639 485 L 1746 505 L 1805 505 L 1813 511 " fill="none" id="make-me-a-hanzi-animation-22" stroke-dasharray="402 804" stroke-linecap="round"></path>

      <clipPath id="make-me-a-hanzi-clip-23">
      <path d="M 1696 329 L 1780 334 C 1810 336 1817 353 1790 365 L 1770 374 Q 1762 377 1744 378 Q 1731 378 1720 375 Q 1710 373 1698 370 L 1636 359 L 1612 356 Q 1598 355 1552 350 C 1522 347 1524 314 1554 314 L 1580 314 Q 1586 314 1598 315 Q 1614 317 1636 320 L 1696 329 Z" fill="lightgray"></path>
      </clipPath>
      <path clip-path="url(#make-me-a-hanzi-clip-23)" d="M 1561 320 L 1571 333 L 1765 354 L 1783 362 " fill="none" id="make-me-a-hanzi-animation-23" stroke-dasharray="359 718" stroke-linecap="round"></path>

      <clipPath id="make-me-a-hanzi-clip-24">
      <path d="M 1692 160 L 1730 165 L 1774 172 Q 1791 174 1798 176 L 1824 183 Q 1833 185 1834 189 Q 1834 192 1830 202 Q 1826 210 1802 216 Q 1780 222 1774 222 Q 1767 222 1744 216 Q 1722 209 1694 204 L 1638 196 L 1596 191 L 1538 184 L 1514 181 Q 1503 180 1502 176 L 1502 174 Q 1502 170 1506 164 Q 1512 156 1530 152 Q 1547 148 1566 148 Q 1576 148 1596 150 Q 1614 152 1638 155 L 1692 160 Z" fill="lightgray"></path>
      </clipPath>
      <path clip-path="url(#make-me-a-hanzi-clip-24)" d="M 1509 175 L 1527 167 L 1586 168 L 1772 197 L 1825 193 " fill="none" id="make-me-a-hanzi-animation-24" stroke-dasharray="448 896" stroke-linecap="round"></path>

      <clipPath id="make-me-a-hanzi-clip-25">
      <path d="M 1638 155 L 1638 44 C 1638 14 1689 15 1690 45 L 1692 160 L 1694 204 L 1696 329 L 1698 370 L 1700 474 L 1700 515 L 1702 544 Q 1704 556 1708 569 Q 1713 582 1713 588 Q 1713 591 1712 592 Q 1710 598 1704 604 Q 1698 612 1674 618 C 1645 627 1609 636 1620 608 L 1626 594 Q 1628 588 1632 564 Q 1636 541 1636 530 L 1638 506 L 1636 464 L 1636 359 L 1636 320 L 1638 196 L 1638 155 Z" fill="lightgray"></path>
      </clipPath>
      <path clip-path="url(#make-me-a-hanzi-clip-25)" d="M 1628 603 L 1670 573 L 1664 71 L 1644 52 " fill="none" id="make-me-a-hanzi-animation-25" stroke-dasharray="709 1418" stroke-linecap="round"></path>

      <clipPath id="make-me-a-hanzi-clip-26">
      <path d="M 1638 44 L 1590 37 Q 1541 30 1490 25 Q 1440 20 1422 18 Q 1404 16 1398 16 L 1388 16 Q 1382 15 1380 11 L 1380 10 Q 1380 6 1384 0 Q 1388 -7 1398 -14 Q 1410 -22 1424 -26 Q 1437 -30 1448 -30 L 1452 -30 Q 1456 -30 1472 -26 Q 1488 -22 1503 -19 Q 1518 -16 1548 -12 Q 1580 -7 1628 -2 Q 1676 4 1772 6 L 1914 7 L 1946 8 Q 1964 8 1974 12 Q 1986 16 1986 21 Q 1984 26 1978 34 Q 1972 41 1958 48 Q 1944 56 1922 62 Q 1900 69 1890 69 Q 1884 68 1862 64 Q 1842 60 1812 57 L 1690 45 L 1638 44 Z" fill="lightgray"></path>
      </clipPath>
      <path clip-path="url(#make-me-a-hanzi-clip-26)" d="M 1386 11 L 1413 -2 L 1444 -5 L 1635 22 L 1897 38 L 1975 23 " fill="none" id="make-me-a-hanzi-animation-26" stroke-dasharray="724 1448" stroke-linecap="round"></path>

</g>
</svg>
